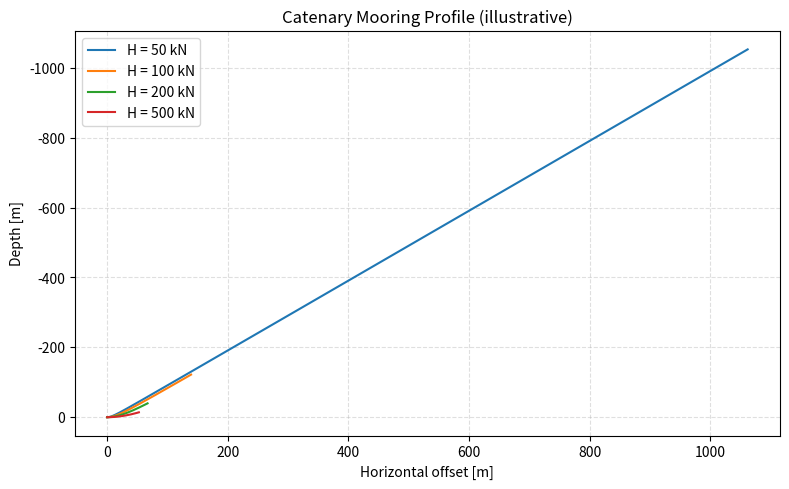

The script that saved this image:
import numpy as np
import pandas as pd
import matplotlib.pyplot as plt
from scipy.optimize import fsolve

%matplotlib inline
plt.rcParams['figure.dpi'] = 120

# -----------------------------------------------------------------------
# Physical constants
# -----------------------------------------------------------------------
RHO_W = 1025.0   # seawater density [kg/m³]
RHO_AIR = 1.225  # air density [kg/m³]
G = 9.81         # gravitational acceleration [m/s²]

# -----------------------------------------------------------------------
# Tunnel cross-section properties
# TODO: Update with selected design values from Chapter 2
# -----------------------------------------------------------------------
D_outer  = 14.0     # outer diameter [m]
D_inner  = 12.0     # inner diameter (roadway bore) [m]
t_shell  = 0.50     # concrete shell thickness [m]
L_span   = 30.0     # tether spacing along tunnel axis [m]
z_tunnel = -20.0    # depth of tunnel axis below MWL [m] (negative = below surface)
h_water  = 70.0     # water depth at site [m]

# Tether geometry
z_anchor = -h_water         # anchor depth (seabed)
L_tether = abs(z_tunnel - z_anchor)  # tether length [m]

# Cross-sectional areas
A_outer  = np.pi * D_outer**2 / 4
A_inner  = np.pi * D_inner**2 / 4
A_concrete = A_outer - A_inner

print(f"Tunnel outer area:     {A_outer:.2f} m²")
print(f"Tunnel concrete area:  {A_concrete:.2f} m²")
print(f"Tether length:         {L_tether:.1f} m")

# -----------------------------------------------------------------------
# Weights and buoyancy per unit length [kN/m]
# -----------------------------------------------------------------------
RHO_CONCRETE = 2400.0  # [kg/m³]
RHO_ASPHALT  = 2300.0  # road surface [kg/m³]
t_road = 0.10           # road surface thickness [m]

# Buoyancy force per unit length
F_buoy = RHO_W * G * A_outer / 1e3   # [kN/m]

# Self-weight of concrete shell per unit length
W_concrete = RHO_CONCRETE * G * A_concrete / 1e3  # [kN/m]

# Road surface weight (approximate – two bores)
W_road = RHO_ASPHALT * G * (2 * D_inner * t_road) / 1e3  # [kN/m]

# Net upward force per unit length (positive = upward)
F_net_per_m = F_buoy - W_concrete - W_road

# Buoyancy-Weight Ratio
BWR = F_buoy / (W_concrete + W_road)

print(f"Buoyancy force:        {F_buoy:.1f} kN/m")
print(f"Self-weight (concrete):{W_concrete:.1f} kN/m")
print(f"Road surface weight:   {W_road:.1f} kN/m")
print(f"Net upward force:      {F_net_per_m:.1f} kN/m")
print(f"BWR:                   {BWR:.3f}")

# -----------------------------------------------------------------------
# Tether tension under quasi-static loading
# -----------------------------------------------------------------------
# Net buoyancy per span → tether pre-tension
T_pretension = F_net_per_m * L_span   # [kN] per tether

# Wave-induced horizontal force (simplified Morison, regular wave)
# H_design [m], T_wave [s] – from Chapter 1 EVA (100-yr return period)
H_design = 5.0    # TODO: replace with EVA result
T_wave   = 9.0    # TODO: replace with EVA result
U_current = 0.5   # 100-yr current [m/s] TODO: from EVA

omega = 2 * np.pi / T_wave
k = omega**2 / G   # deep-water approximation
C_D = 1.0          # drag coefficient (circular cross-section)
C_M = 2.0          # inertia coefficient

# Particle velocity amplitude at tunnel axis depth
U_wave = (H_design / 2) * omega * np.exp(k * z_tunnel)  # [m/s]
A_wave = (H_design / 2) * omega**2 * np.exp(k * z_tunnel)  # [m/s²] acceleration

# Morison force per unit length at max drag + max inertia (envelope)
f_drag    = 0.5 * RHO_W * C_D * D_outer * (U_wave + U_current)**2 / 1e3  # [kN/m]
f_inertia = RHO_W * C_M * A_outer * A_wave / 1e3                          # [kN/m]
f_total   = f_drag + f_inertia  # [kN/m]

# Horizontal tether force component per span
T_horizontal = f_total * L_span  # [kN]

# Design tether tension (combined vertical pre-tension + horizontal load)
T_design = np.sqrt(T_pretension**2 + T_horizontal**2)

print(f"Tether pre-tension:     {T_pretension:.0f} kN")
print(f"Wave particle velocity: {U_wave:.3f} m/s  (at z={z_tunnel} m)")
print(f"Drag force:             {f_drag:.2f} kN/m")
print(f"Inertia force:          {f_inertia:.2f} kN/m")
print(f"Total horizontal load:  {T_horizontal:.0f} kN per tether")
print(f"Design tether tension:  {T_design:.0f} kN")

# -----------------------------------------------------------------------
# Steel tether cross-section (solid bar or hollow tube)
# -----------------------------------------------------------------------
SIGMA_Y = 355e3    # yield strength [kN/m²] – S355 structural steel
GAMMA_M = 1.1      # material safety factor (DNVGL-OS-E301)
GAMMA_F = 1.3      # load safety factor

T_ult_required = T_design * GAMMA_F  # [kN]
A_tether_min   = T_ult_required / (SIGMA_Y / GAMMA_M)  # [m²]
d_tether_min   = 2 * np.sqrt(A_tether_min / np.pi) * 1e3  # [mm]

print(f"Factored design tension:  {T_ult_required:.0f} kN")
print(f"Min tether cross-section: {A_tether_min*1e4:.1f} cm²")
print(f"Min tether diameter:      {d_tether_min:.0f} mm  (solid bar)")

# Actual chosen tether (round up to standard size)
d_chosen_mm = np.ceil(d_tether_min / 10) * 10  # round up to nearest 10 mm
A_chosen    = np.pi * (d_chosen_mm / 1e3)**2 / 4
sigma_actual = T_ult_required / A_chosen  # [kN/m²]
UC = sigma_actual / (SIGMA_Y / GAMMA_M)   # utilisation factor

print(f"\nChosen tether diameter: {d_chosen_mm:.0f} mm")
print(f"Cross-sectional area:   {A_chosen*1e4:.1f} cm²")
print(f"Utilisation factor:     {UC:.3f}  (≤ 1.0 required)")

# -----------------------------------------------------------------------
# Catenary profile (illustrative, horizontal load at fairlead)
# -----------------------------------------------------------------------
def catenary_profile(H, w, s_max=None, n=200):
    """Catenary shape for a mooring line.
    H   – horizontal tension at fairlead [kN]
    w   – submerged weight per unit length [kN/m]
    s_max – arc length of line [m] (defaults to tether length)
    Returns x, z arrays.
    """
    if s_max is None:
        s_max = L_tether
    s = np.linspace(0, s_max, n)
    x = (H / w) * np.sinh(w * s / H)
    z = (H / w) * (np.cosh(w * s / H) - 1)
    return x, z

w_steel = 7850 * G * A_chosen / 1e3  # submerged weight/m [kN/m] (approx)

fig, ax = plt.subplots(figsize=(8, 5))
for H_horiz in [50, 100, 200, 500]:
    x, z = catenary_profile(H_horiz, w_steel)
    ax.plot(x, -z, label=f'H = {H_horiz} kN')

ax.set_xlabel('Horizontal offset [m]')
ax.set_ylabel('Depth [m]')
ax.set_title('Catenary Mooring Profile (illustrative)')
ax.invert_yaxis()
ax.legend()
ax.grid(True, linestyle='--', alpha=0.4)
plt.tight_layout()
plt.show()
